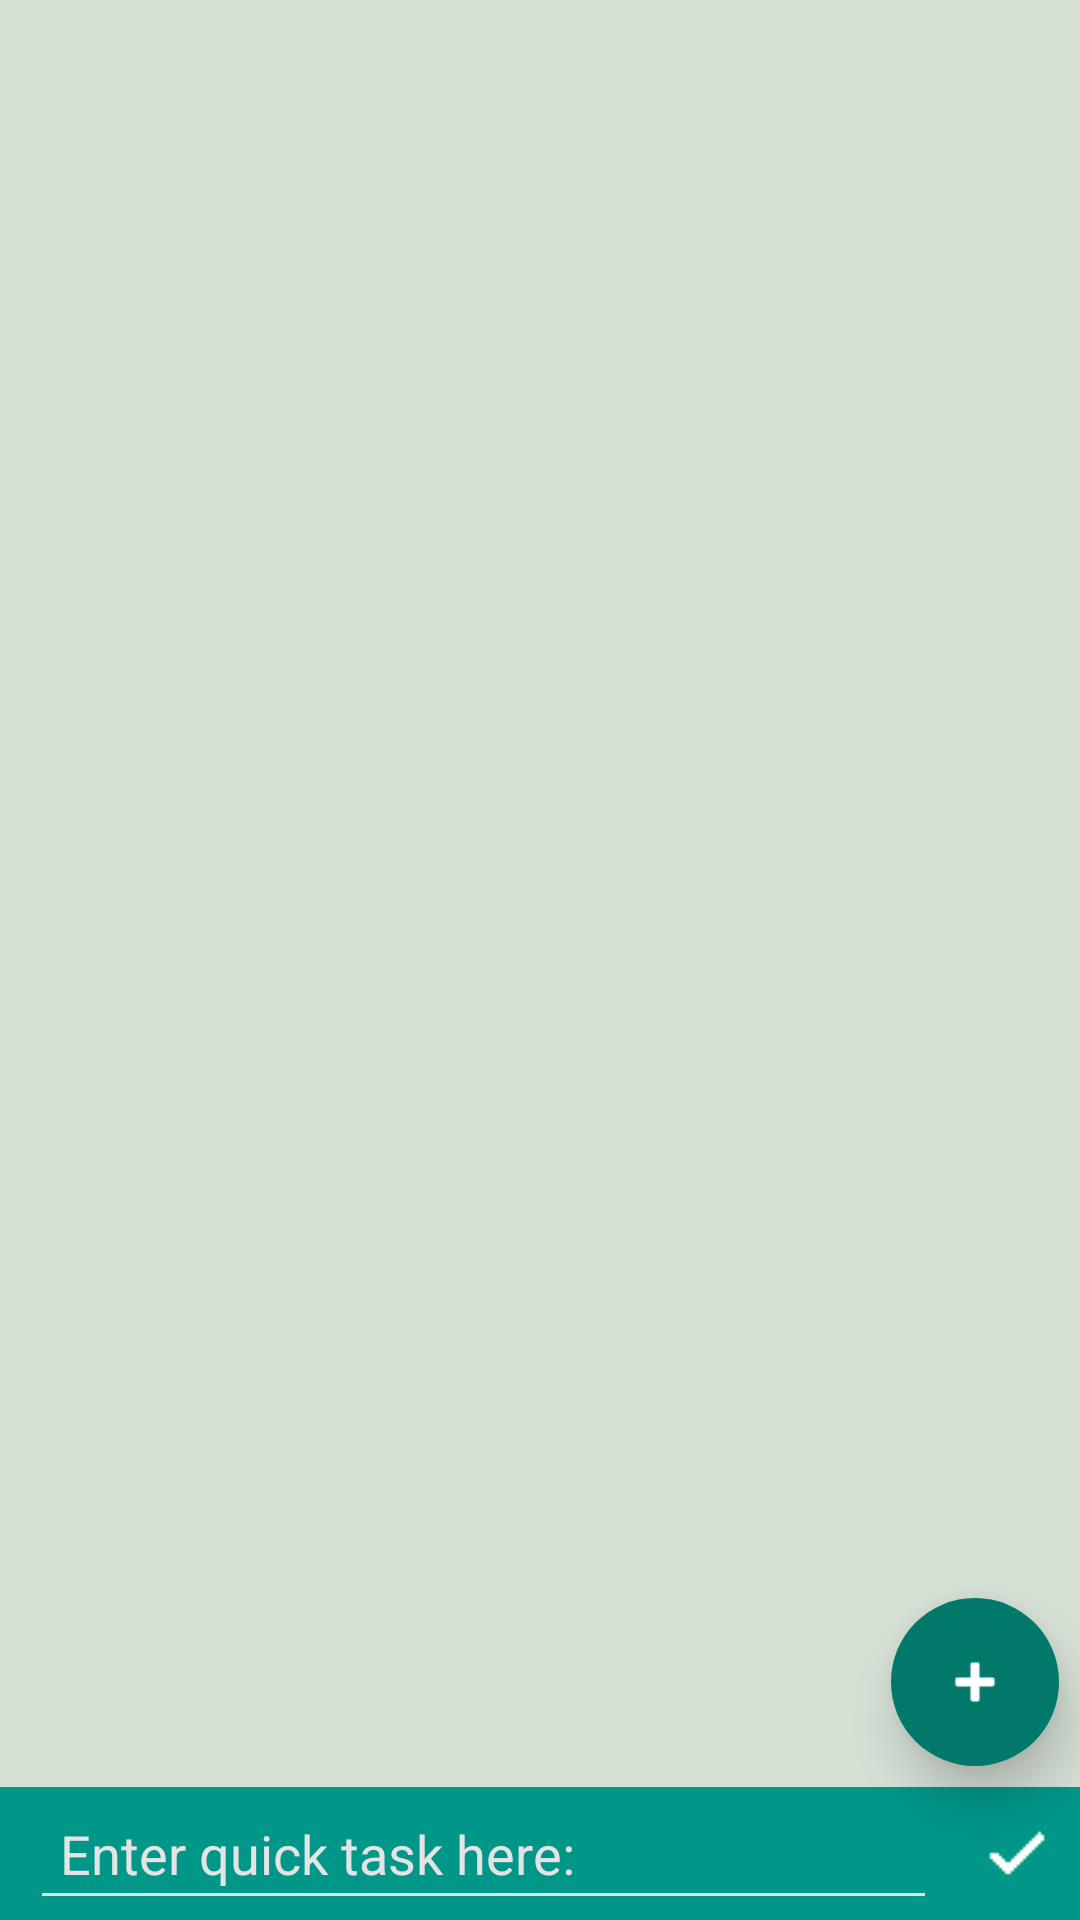

Android layout source for this screen:
<!-- AndroidManifest.xml: application theme AppTheme.Base -->
<!-- res/layout/activity_main.xml -->
<?xml version="1.0" encoding="utf-8"?>

<RelativeLayout xmlns:android="http://schemas.android.com/apk/res/android"
    xmlns:app="http://schemas.android.com/apk/res-auto"
    xmlns:tools="http://schemas.android.com/tools"
    android:layout_width="match_parent"
    android:layout_height="match_parent"
    android:background="@color/background"
    tools:context="org.saqib.dev.mnemonic.MainActivity">



    <ListView
        android:layout_width="match_parent"
        android:layout_height="wrap_content"
        android:id="@+id/taskList"
        android:divider="@null"
        android:dividerHeight="0dp"
        android:layout_alignParentLeft="true"
        android:layout_alignParentStart="true"
        android:layout_below="@+id/viewGrouptxtbox"
        android:layout_alignParentTop="true"

        android:layout_above="@+id/viewGrouptxtbox" />

    <android.support.design.widget.FloatingActionButton
        android:id="@+id/fab"
        android:layout_width="wrap_content"
        android:layout_height="wrap_content"
        android:layout_alignParentRight="true"
        android:layout_above="@+id/viewGrouptxtbox"
        android:layout_gravity="bottom|end"
        android:backgroundTint="@color/primary_dark"
        android:tint="@color/white"
        android:clickable="true"
        android:layout_margin="7dp"
        app:fabSize="normal"
        app:elevation="10dp"
        app:borderWidth="0dp"
        android:onClick="fabClicked"
        android:src="@android:drawable/ic_input_add" />

    <LinearLayout
        android:layout_width="match_parent"
        android:id="@+id/viewGrouptxtbox"
        android:background="@color/primary"
        android:layout_alignParentBottom="true"
        android:layout_height="wrap_content"
        android:orientation="horizontal"
        >
        <EditText
            android:id="@+id/quickText"
            android:layout_width="0dip"
            android:layout_weight="0.9"
            android:layout_height="wrap_content"
            android:hint="Enter quick task here:"
            android:padding="10dp"
            android:backgroundTint="@color/white_light"
            android:layout_marginLeft="10dp"
            android:layout_marginRight="10dp"
            android:textColor="@color/white"
            android:elevation="6dp"
            android:textColorHint="@color/white_light"
            />

        <ImageButton
            android:layout_width="0dip"
            android:layout_weight="0.1"
            android:id="@+id/imgSubmit"
            android:layout_height="wrap_content"
            android:background="@null"
            android:layout_marginTop="10dp"
            android:layout_marginRight="4dp"
            android:onClick="submitQuickTask"
            android:src="@drawable/ic_done_white_24dp"
            />

    </LinearLayout>

</RelativeLayout>
<!-- resources referenced by this layout -->
<resources>
  <color name="background">#d5dfd4</color>
  <color name="primary">#009688</color>
  <color name="primary_dark">#00796B</color>
  <color name="white">#FFFFFF</color>
  <color name="white_light">#e4e4e4</color>
  <!-- drawable ic_done_white_24dp: png bitmap (drawable, 1009 bytes) -->
  <style name="AppTheme.Base" parent="Theme.AppCompat.Light.DarkActionBar">
          <item name="colorPrimary">@color/primary</item>
          <item name="colorPrimaryDark">@color/primary_dark</item>
          <item name="colorAccent">@color/accent</item>
      </style>
  <color name="accent">#607D8B</color>
</resources>
